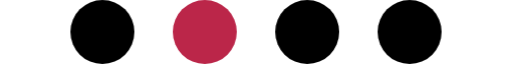
t = 0.00 s
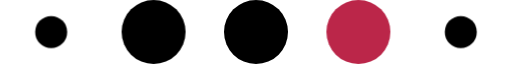
t = 1.20 s
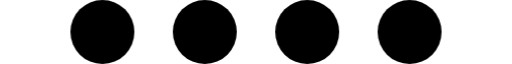
t = 2.40 s
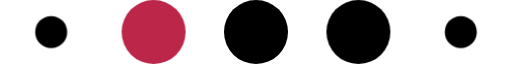
t = 3.60 s
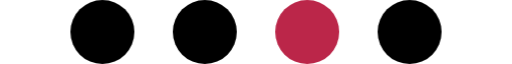
t = 4.80 s
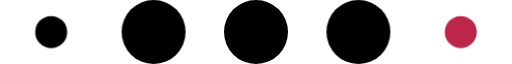
t = 6.00 s

The animated SVG that drew these frames (rendered in a browser with its animation timeline set to each time). Animation: 1 CSS @keyframes rule; one cycle of 7.20 s, repeats indefinitely.

<svg width="400" height="50" viewBox="0 0 400 50" xmlns="http://www.w3.org/2000/svg">
	
	<style>
		@keyframes dot-anim {
			0%   { transform: translateX(0%); r: 0; }
			20%  { transform: translateX(20%); r: 25; }
			80%  { transform: translateX(80%); r: 25; }
			100% { transform: translateX(100%); r: 0; }
		}
		.dot {
			animation: 4s linear infinite dot-anim;
		}
		.dot1 { animation-delay: -3.2s; }
		.dot2 { animation-delay: -2.4s; }
		.dot3 { animation-delay: -1.6s; }
		.dot4 { animation-delay: -0.8s; }
		.dot5 { animation-delay: 0s; }
	</style>
	
	<circle class="dot dot1" cx="0" cy="25" r="25" fill="black" />
	<circle class="dot dot2" cx="0" cy="25" r="25" fill="black" />
	<circle class="dot dot3" cx="0" cy="25" r="25" fill="#BB2649" />
	<circle class="dot dot4" cx="0" cy="25" r="25" fill="black" />
	<circle class="dot dot5" cx="0" cy="25" r="25" fill="black" />

</svg>